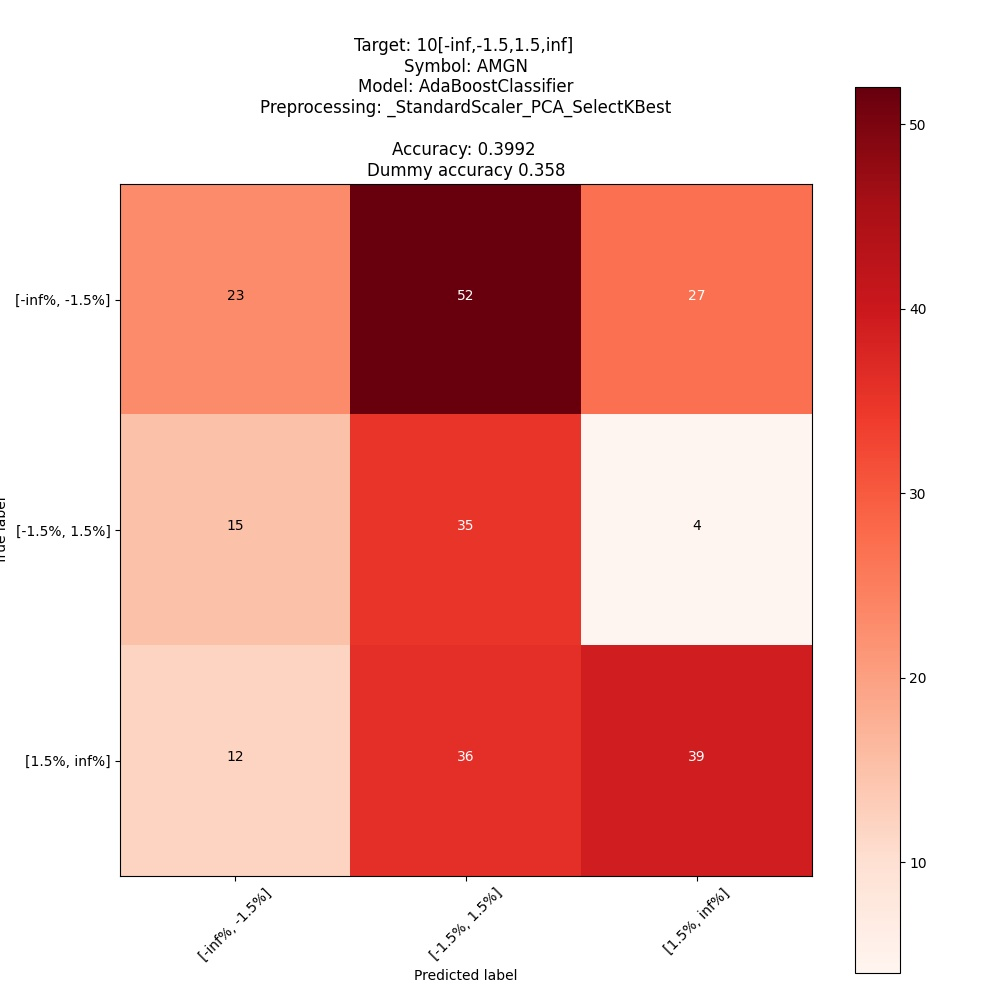

The table this chart was drawn from, first rows:
; pred: [-inf%, -1.5%]; pred: [-1.5%, 1.5%]; pred: [1.5%, inf%]
true: [-inf%, -1.5%]; 23; 52; 27
true: [-1.5%, 1.5%]; 15; 35; 4
true: [1.5%, inf%]; 12; 36; 39
